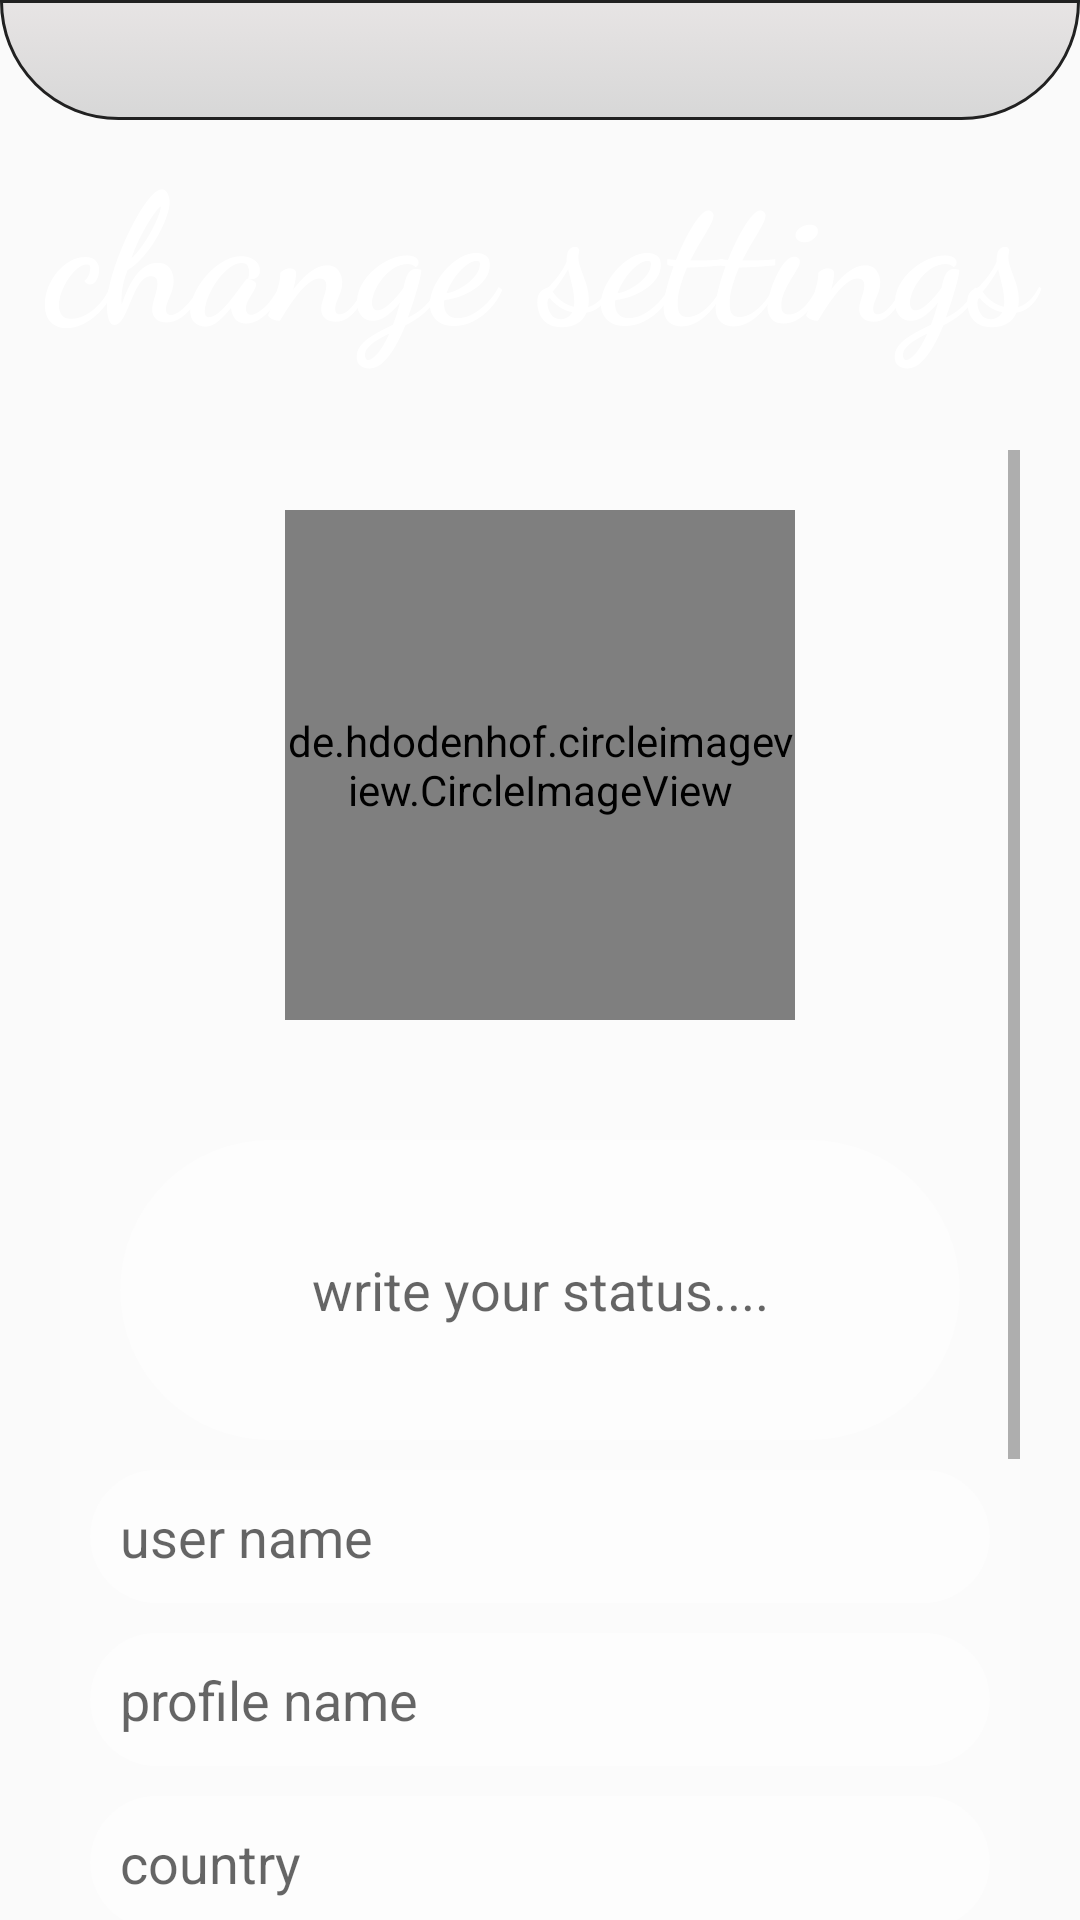

Layout XML and referenced resources for this Android screen:
<!-- AndroidManifest.xml: application theme AppTheme -->
<!-- res/layout/activity_setting.xml -->
<?xml version="1.0" encoding="utf-8"?>
<RelativeLayout xmlns:android="http://schemas.android.com/apk/res/android"
    xmlns:app="http://schemas.android.com/apk/res-auto"
    xmlns:tools="http://schemas.android.com/tools"
    android:layout_width="match_parent"
    android:layout_height="match_parent"
    tools:context=".SettingActivity"
    android:background="@drawable/background">
    <include android:id="@+id/settingtoolbar"
        layout="@layout/app_bar_layout"
        >

    </include>

    <TextView
        android:layout_width="match_parent"
        android:layout_height="100dp"
        android:id="@+id/formLogo"
        android:text="change settings"
        android:textColor="@color/white"
        android:textSize="60dp"
        android:textAlignment="center"
        android:textStyle="bold"
        android:fontFamily="cursive"
        android:layout_marginBottom="30dp"
        android:layout_marginTop="40dp"
        />



    <ScrollView
        android:layout_marginTop="150dp"
        android:layout_width="match_parent"
        android:layout_height="match_parent"
        android:layout_alignParentStart="true"
        android:layout_alignParentTop="true"
        android:layout_marginLeft="20dp"
        android:layout_marginRight="20dp"
        android:background="@drawable/trans_white_rectangle">

        <LinearLayout
            android:layout_width="match_parent"
            android:layout_height="match_parent"
            android:layout_marginEnd="10dp"
            android:layout_marginStart="10dp"
            android:orientation="vertical"


            >
            <de.hdodenhof.circleimageview.CircleImageView
                android:layout_marginBottom="30dp"
                android:layout_width="170dp"
                android:layout_height="170dp"
                android:layout_marginTop="20dp"
                android:layout_gravity="center"
                android:layout_centerHorizontal="true"
                android:src="@drawable/backgroundprof"
                android:id="@+id/image_profile_setting"/>
            <EditText
                android:id="@+id/status_setting"
                android:layout_width="match_parent"
                android:layout_height="100dp"
                android:layout_below="@+id/image_profile_setting"
                android:layout_marginLeft="10dp"
                android:layout_marginRight="10dp"
                android:layout_marginTop="10dp"
                android:background="@drawable/settings_bacground"
                android:hint="write your status...."
                android:textAlignment="center"
                android:textColor="#000" />

            <EditText
                android:id="@+id/user_name_setting"
                android:layout_width="match_parent"
                android:layout_height="wrap_content"
                android:layout_below="@+id/status_setting"
                android:layout_marginTop="10dp"
                android:background="@drawable/settings_bacground"
                android:hint="user name"
                android:textColor="#000" />

            <EditText
                android:id="@+id/profile_name_setting"
                android:layout_width="match_parent"
                android:layout_height="wrap_content"
                android:layout_below="@+id/user_name_setting"
                android:layout_marginTop="10dp"
                android:background="@drawable/settings_bacground"
                android:hint="profile name"
                android:textColor="#000" />

            <EditText
                android:id="@+id/country_setting"
                android:layout_width="match_parent"
                android:layout_height="wrap_content"
                android:layout_below="@+id/profile_name_setting"
                android:layout_marginTop="10dp"
                android:background="@drawable/settings_bacground"
                android:hint="country"
                android:textColor="#000" />

            <EditText
                android:id="@+id/date_of_birth_setting"
                android:layout_width="match_parent"
                android:layout_height="wrap_content"
                android:layout_below="@+id/country_setting"
                android:layout_marginTop="10dp"
                android:background="@drawable/settings_bacground"
                android:hint="date of birth"
                android:textColor="#000" />

            <EditText
                android:id="@+id/gender_setting"
                android:layout_width="match_parent"
                android:layout_height="wrap_content"
                android:layout_below="@+id/date_of_birth_setting"
                android:layout_marginTop="10dp"
                android:background="@drawable/settings_bacground"
                android:hint="gender"
                android:textColor="#000" />

            <EditText
                android:id="@+id/relation_setting"
                android:layout_width="match_parent"
                android:layout_height="wrap_content"
                android:layout_alignParentStart="true"
                android:layout_below="@+id/gender_setting"
                android:layout_marginTop="10dp"
                android:background="@drawable/settings_bacground"
                android:hint="relationship"
                android:textColor="#000" />

            <Button
                android:id="@+id/save_change_settings"
                android:layout_width="match_parent"
                android:layout_height="wrap_content"
                android:layout_below="@+id/relation_setting"
                android:layout_marginTop="10dp"
                android:background="@drawable/register_button"
                android:text="save changes"
                android:textColor="#fff"
                android:textStyle="bold" />
        </LinearLayout>
    </ScrollView>
</RelativeLayout>
<!-- res/layout/app_bar_layout.xml (included above) -->
<?xml version="1.0" encoding="utf-8"?>
<android.support.v7.widget.Toolbar xmlns:android="http://schemas.android.com/apk/res/android"
    android:layout_width="match_parent"
    android:layout_height="40dp"
    xmlns:app="http://schemas.android.com/apk/res-auto"
    app:titleTextColor="#000"
    android:outlineAmbientShadowColor="#000"
    android:outlineSpotShadowColor="#000"
    app:subtitleTextColor="#000"
    android:background="@drawable/toolbarbackground"

    >

</android.support.v7.widget.Toolbar>
<!-- resources referenced by this layout -->
<resources>
  <color name="white">#fff</color>
  <!-- drawable settings_bacground (drawable) -->
  <?xml version="1.0" encoding="utf-8"?>
  <selector xmlns:android="http://schemas.android.com/apk/res/android">
      <item android:state_pressed="true" >
          <shape>
              <solid
                  android:color="#676464" />
              <stroke
                  android:width="0dp"
                  android:color="#000000" />
              <corners
                  android:radius="3dp" />
              <padding
                  android:left="10dp"
                  android:top="10dp"
                  android:right="10dp"
                  android:bottom="10dp" />
          </shape>
      </item>
      <item>
          <shape>
              <gradient android:startColor="#11000000"
                  android:endColor="#00b5b1b1"
                  android:angle="90"/>
  
              <solid android:color="#6fffffff"></solid>
              <stroke
                  android:width="0dp"
                  android:color="#000000">
              </stroke>
              <corners
                  android:radius="100dp"
                  >
  
              </corners>
          </shape>
      </item>
  </selector>
  <!-- drawable toolbarbackground (drawable) -->
  <?xml version="1.0" encoding="utf-8"?>
  <selector xmlns:android="http://schemas.android.com/apk/res/android">
  
      <item>
          <shape>
              <gradient android:startColor="@color/mainBackgroundColor"
                  android:endColor="#fbe7e4e4"
                  android:angle="90"/>
  
              <corners
                  android:bottomRightRadius="50dp"
                  android:bottomLeftRadius="50dp"
                  />
              <stroke android:color="#212121"
                  android:width="1dp">
  
              </stroke>
          </shape>
      </item>
  </selector>
  <!-- drawable trans_white_rectangle (drawable) -->
  <?xml version="1.0" encoding="utf-8"?>
  <selector xmlns:android="http://schemas.android.com/apk/res/android">
  <item>
      <shape>
          <solid android:color="#28ffffff">
  
          </solid>
      </shape>
  
  </item>
  </selector>
  <style name="AppTheme" parent="Theme.AppCompat.Light.NoActionBar">
          
          <item name="colorPrimary">@color/colorPrimary</item>
          <item name="colorPrimaryDark">@color/colorPrimaryDark</item>
          <item name="colorAccent">@color/colorAccent</item>
      </style>
  <color name="mainBackgroundColor">#D7D7D7</color>
  <color name="colorPrimary">#ed4c54</color>
  <color name="colorPrimaryDark">#212120</color>
  <color name="colorAccent">#009688</color>
</resources>
